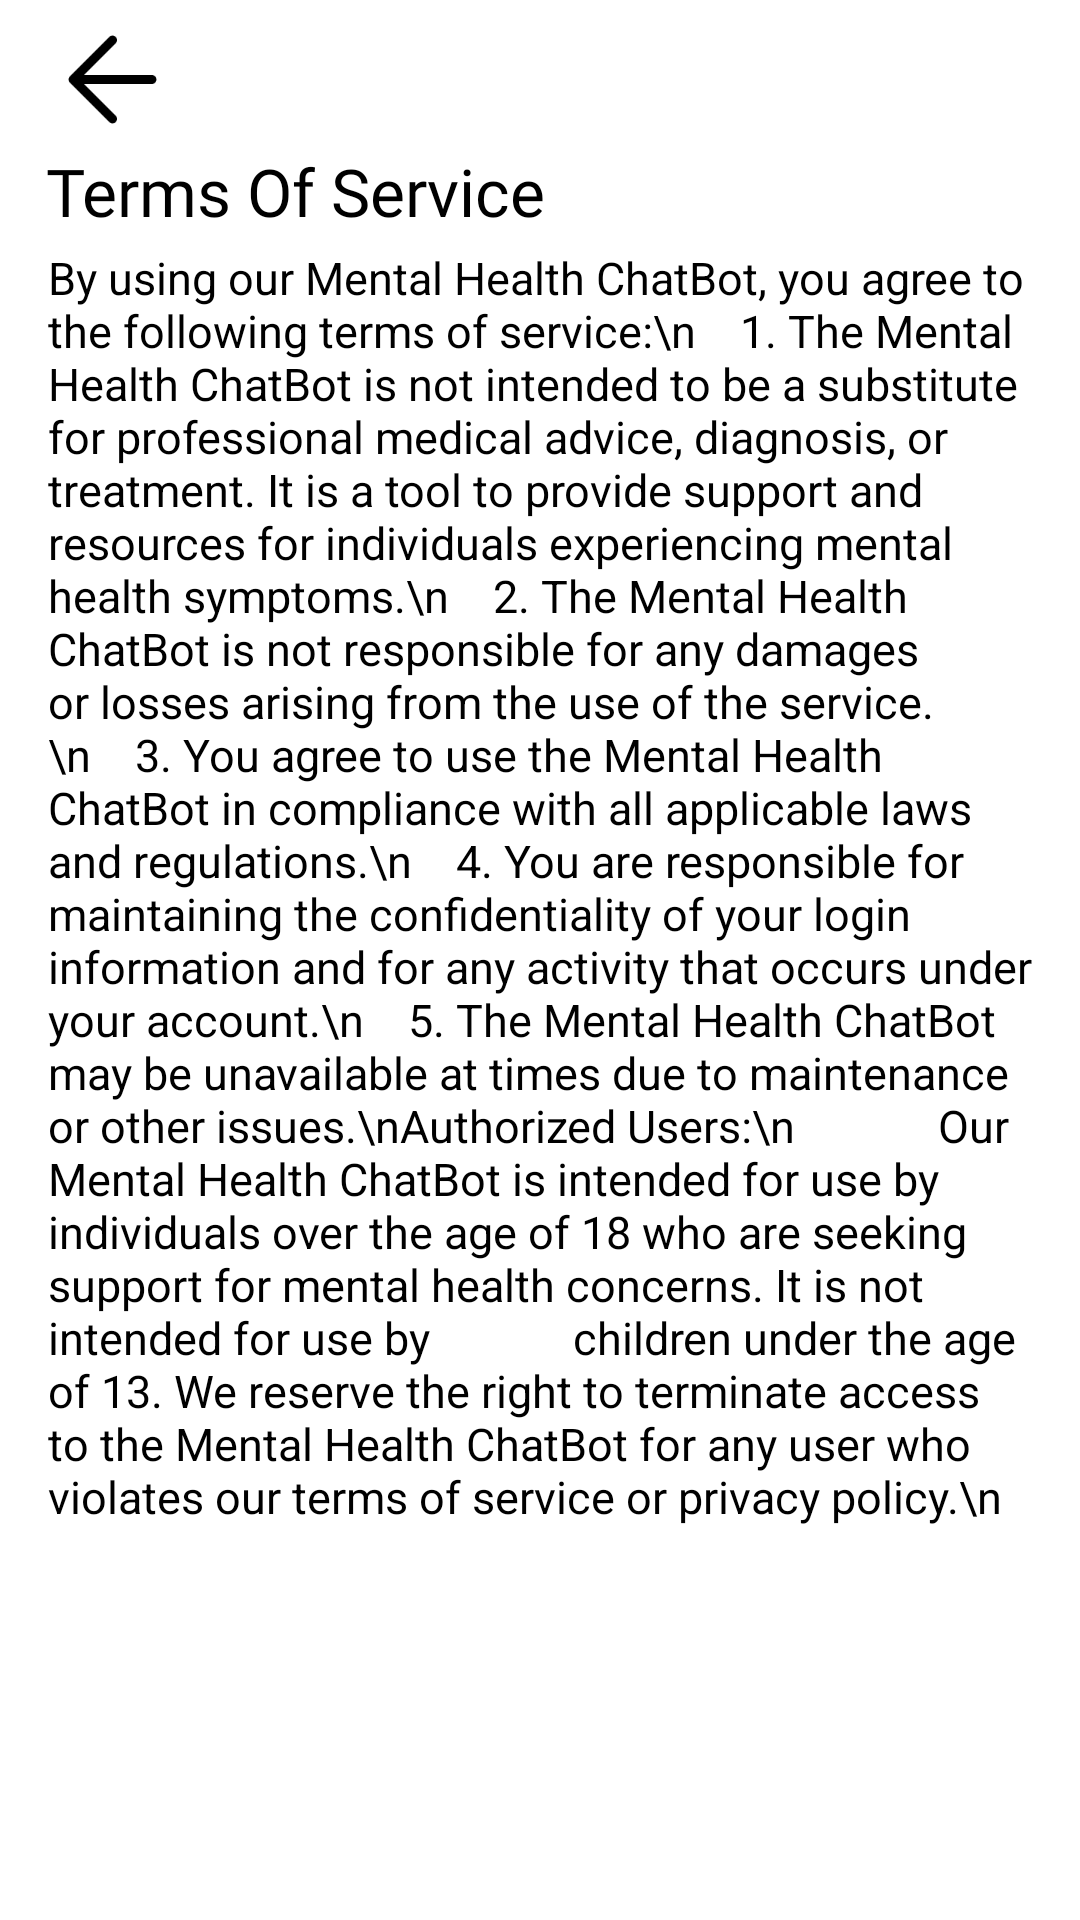

The Android layout XML behind this screen, and the referenced resources:
<!-- AndroidManifest.xml: application theme Theme.GreenBot_1 -->
<!-- res/layout/activity_terms_of_service.xml -->
<?xml version="1.0" encoding="utf-8"?>
<androidx.constraintlayout.widget.ConstraintLayout xmlns:android="http://schemas.android.com/apk/res/android"
    xmlns:app="http://schemas.android.com/apk/res-auto"
    xmlns:tools="http://schemas.android.com/tools"
    android:layout_width="match_parent"
    android:layout_height="match_parent"
    android:orientation="vertical"
    android:background="#FFFFFF"
    tools:context=".MenuPrivacyPolicy">


    <LinearLayout
        android:id="@+id/linearLayout2"
        android:layout_width="match_parent"
        android:layout_height="wrap_content"
        app:layout_constraintEnd_toEndOf="parent"
        app:layout_constraintStart_toStartOf="parent"
        app:layout_constraintTop_toTopOf="parent">

        <ImageView
            android:id="@+id/btnBackToSMenu"
            android:layout_width="45dp"
            android:layout_height="45dp"
            android:layout_marginLeft="15dp"
            android:layout_marginTop="4dp"
            app:srcCompat="@drawable/back_btn2" />


    </LinearLayout>

    <ScrollView
        android:layout_width="match_parent"
        android:layout_height="wrap_content"
        android:orientation="vertical"
        app:layout_constraintEnd_toEndOf="parent"
        app:layout_constraintStart_toStartOf="parent"
        app:layout_constraintTop_toBottomOf="@+id/linearLayout2">

        <LinearLayout
            android:layout_width="match_parent"
            android:layout_height="match_parent"
            android:orientation="vertical">

            <TextView
                android:layout_width="wrap_content"
                android:layout_height="wrap_content"
                android:layout_marginLeft="15dp"
                android:fontFamily="@font/poppins_bold"
                android:text="Terms Of Service"
                android:textAlignment="center"
                android:textColor="@color/black"
                android:textSize="22dp" />


            <TextView
                android:id="@+id/textView2"
                android:layout_width="wrap_content"
                android:layout_height="wrap_content"
                android:layout_marginStart="16dp"
                android:layout_marginTop="4dp"
                android:layout_marginEnd="16dp"
                android:text="By using our Mental Health ChatBot, you agree to the following terms of service:\n
   1. The Mental Health ChatBot is not intended to be a substitute for professional medical advice, diagnosis, or treatment. It is a tool to provide support and resources for individuals experiencing mental health symptoms.\n
   2. The Mental Health ChatBot is not responsible for any damages or losses arising from the use of the service.\n
   3. You agree to use the Mental Health ChatBot in compliance with all applicable laws and regulations.\n
   4. You are responsible for maintaining the confidentiality of your login information and for any activity that occurs under your account.\n
   5. The Mental Health ChatBot may be unavailable at times due to maintenance or other issues.\nAuthorized Users:\n
            Our Mental Health ChatBot is intended for use by individuals over the age of 18 who are seeking support for mental health concerns. It is not intended for use by
            children under the age of 13. We reserve the right to terminate access to the Mental Health ChatBot for any user who violates our terms of service or privacy policy.\n"
                android:textAppearance="@style/terms_serv"
                app:layout_constraintEnd_toEndOf="parent"
                app:layout_constraintHorizontal_bias="1.0"
                app:layout_constraintStart_toStartOf="parent"
                app:layout_constraintTop_toBottomOf="@+id/textView" />


        </LinearLayout>



    </ScrollView>
</androidx.constraintlayout.widget.ConstraintLayout>
<!-- resources referenced by this layout -->
<resources>
  <color name="black">#FF000000</color>
  <!-- drawable back_btn2: png bitmap (drawable, 970 bytes) -->
  <style name="terms_serv">
          <item name="android:textSize">
              15sp
          </item>
  
          <item name="android:textColor">
              #000000
          </item>
      </style>
  <style name="Theme.GreenBot_1" parent="Theme.MaterialComponents.DayNight.DarkActionBar">
          
          <item name="colorPrimary">@color/purple_500</item>
          <item name="colorPrimaryVariant">@color/purple_700</item>
          <item name="colorOnPrimary">@color/white</item>
          
          <item name="colorSecondary">@color/teal_200</item>
          <item name="colorSecondaryVariant">@color/teal_700</item>
          <item name="colorOnSecondary">@color/black</item>
          
          <item name="android:statusBarColor">?attr/colorPrimaryVariant</item>
          
      </style>
  <color name="purple_500">#FF6200EE</color>
  <color name="purple_700">#FF3700B3</color>
  <color name="white">#FFFFFFFF</color>
  <color name="teal_200">#FF03DAC5</color>
  <color name="teal_700">#FF018786</color>
</resources>
